The GitHub repository lei047483-a11y/TCM-MicroScope contains a labelled image folder "dataset2mo" with 24 categories: arborvitae seed, baiziren, banxiaqu, chinese angelica, chuanqiong, cinnabar, cinnamon bark, codonopsis root, cuwuweizi, danggui, dangshen, fuling, honey fried astragalus, honey fried licorice, poria, processed pinellia, rougui, sour jujube seed, suanzaoren, szechuan lovage rhizome, vinegar processed schisandra, zhigancao, zhihuangqi, zhusha. Examples follow, each with its label.

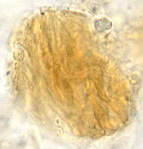
Label: arborvitae seed

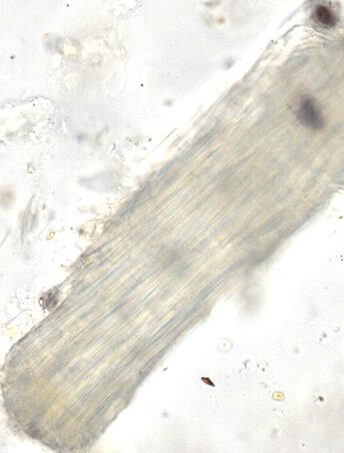
Label: honey fried licorice

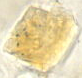
Label: cinnamon bark

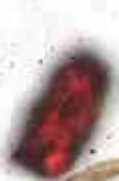
Label: cinnabar

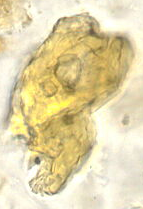
Label: szechuan lovage rhizome
